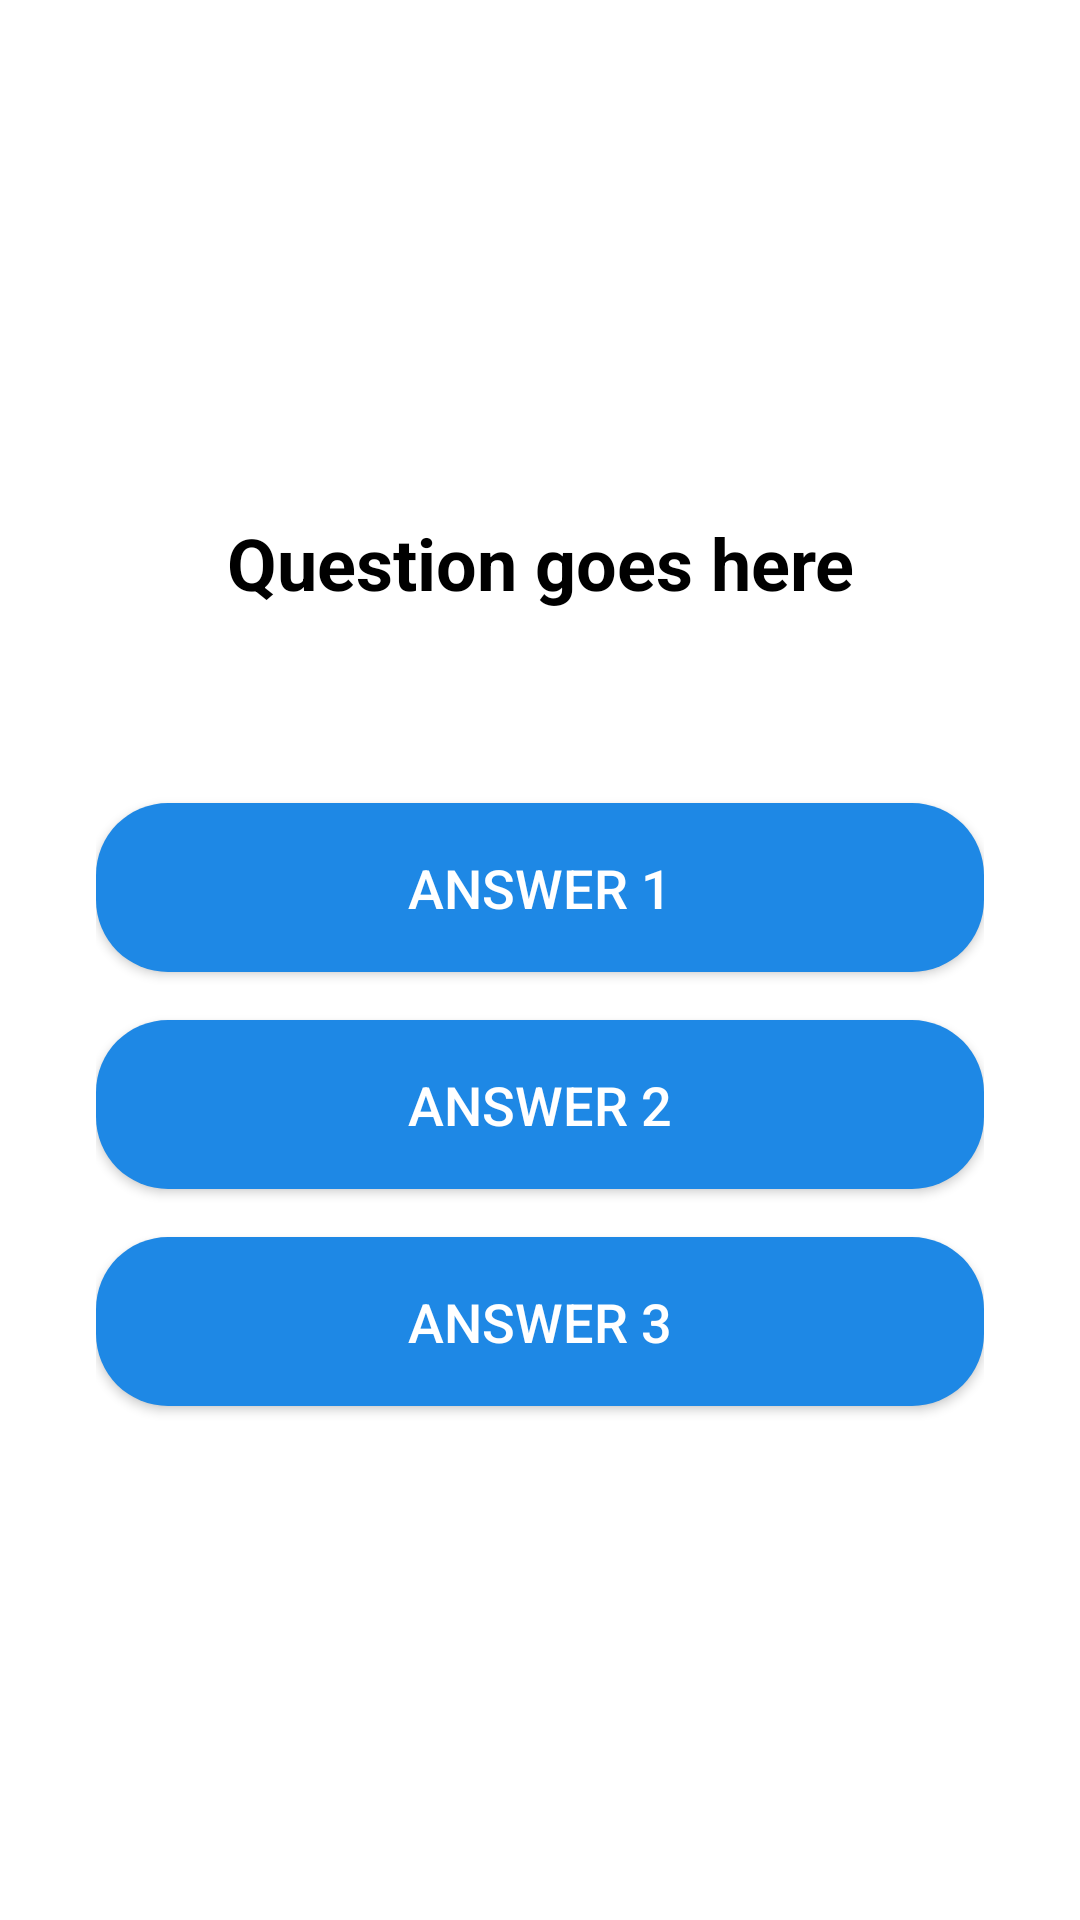

Reconstruct the res/layout file that produces this screen, plus the resources it refers to.
<!-- AndroidManifest.xml: application theme Theme.F1Info -->
<!-- res/layout/activity_quiz.xml -->
<?xml version="1.0" encoding="utf-8"?>
<LinearLayout xmlns:android="http://schemas.android.com/apk/res/android"
    xmlns:tools="http://schemas.android.com/tools"
    android:id="@+id/quizLayout"
    android:layout_width="match_parent"
    android:layout_height="match_parent"
    android:background="@color/background_primary"
    android:orientation="vertical"
    android:padding="32dp"
    android:gravity="center">

    <TextView
        android:id="@+id/tvQuestion"
        android:layout_width="match_parent"
        android:layout_height="wrap_content"
        android:text="@string/quiz_question_placeholder"
        android:textSize="24sp"
        android:textColor="@color/text_primary"
        android:textStyle="bold"
        android:gravity="center"
        android:layout_marginBottom="48dp"
        tools:ignore="HardcodedText" />

    <Button
        android:id="@+id/btnAnswer1"
        android:layout_width="match_parent"
        android:layout_height="wrap_content"
        android:text="@string/quiz_answer_1"
        android:textColor="@android:color/white"
        android:background="@drawable/rounded_button"
        android:layout_marginTop="16dp"
        android:padding="16dp"
        android:textSize="18sp"
        android:elevation="6dp"
        tools:ignore="HardcodedText" />

    <Button
        android:id="@+id/btnAnswer2"
        android:layout_width="match_parent"
        android:layout_height="wrap_content"
        android:text="@string/quiz_answer_2"
        android:textColor="@android:color/white"
        android:background="@drawable/rounded_button"
        android:layout_marginTop="16dp"
        android:padding="16dp"
        android:textSize="18sp"
        android:elevation="6dp"
        tools:ignore="HardcodedText" />

    <Button
        android:id="@+id/btnAnswer3"
        android:layout_width="match_parent"
        android:layout_height="wrap_content"
        android:text="@string/quiz_answer_3"
        android:textColor="@android:color/white"
        android:background="@drawable/rounded_button"
        android:layout_marginTop="16dp"
        android:padding="16dp"
        android:textSize="18sp"
        android:elevation="6dp"
        tools:ignore="HardcodedText" />

    <TextView
        android:id="@+id/tvQuizResult"
        android:layout_width="wrap_content"
        android:layout_height="wrap_content"
        android:text="@string/quiz_score_placeholder"
        android:textSize="20sp"
        android:textStyle="bold"
        android:textColor="@color/text_primary"
        android:layout_marginTop="32dp"
        android:visibility="gone"
        tools:ignore="HardcodedText" />

    <Button
        android:id="@+id/btnRetryQuiz"
        android:layout_width="wrap_content"
        android:layout_height="wrap_content"
        android:text="@string/quiz_try_again"
        android:textColor="@android:color/white"
        android:background="@drawable/rounded_button"
        android:layout_marginTop="16dp"
        android:visibility="gone"
        tools:ignore="HardcodedText" />
</LinearLayout>
<!-- resources referenced by this layout -->
<resources>
  <color name="background_primary">#FFFFFF</color>
  <color name="text_primary">#000000</color>
  <!-- drawable rounded_button (drawable) -->
  <shape xmlns:android="http://schemas.android.com/apk/res/android">
      <solid android:color="@color/btn_accent"/>
      <corners android:radius="24dp"/>
      <padding
          android:left="16dp"
          android:right="16dp"
          android:top="12dp"
          android:bottom="12dp" />
  </shape>
  <string name="quiz_answer_1">Answer 1</string>
  <string name="quiz_answer_2">Answer 2</string>
  <string name="quiz_answer_3">Answer 3</string>
  <string name="quiz_question_placeholder">Question goes here</string>
  <string name="quiz_score_placeholder">Your score: 0/0</string>
  <string name="quiz_try_again">Try again</string>
  <style name="Theme.F1Info" parent="Theme.MaterialComponents.DayNight.NoActionBar">
          
          <item name="colorPrimary">@color/default_primary</item>
          <item name="colorPrimaryVariant">@color/default_primary</item>
          <item name="colorOnPrimary">@android:color/white</item>
  
          
          <item name="colorSecondary">@color/default_primary</item>
          <item name="colorSecondaryVariant">@color/default_primary</item>
          <item name="colorOnSecondary">@android:color/white</item>
  
          
          <item name="android:statusBarColor">?attr/colorPrimaryVariant</item>
      </style>
  <color name="btn_accent">#1E88E5</color>
  <color name="default_primary">#121212</color>
</resources>
